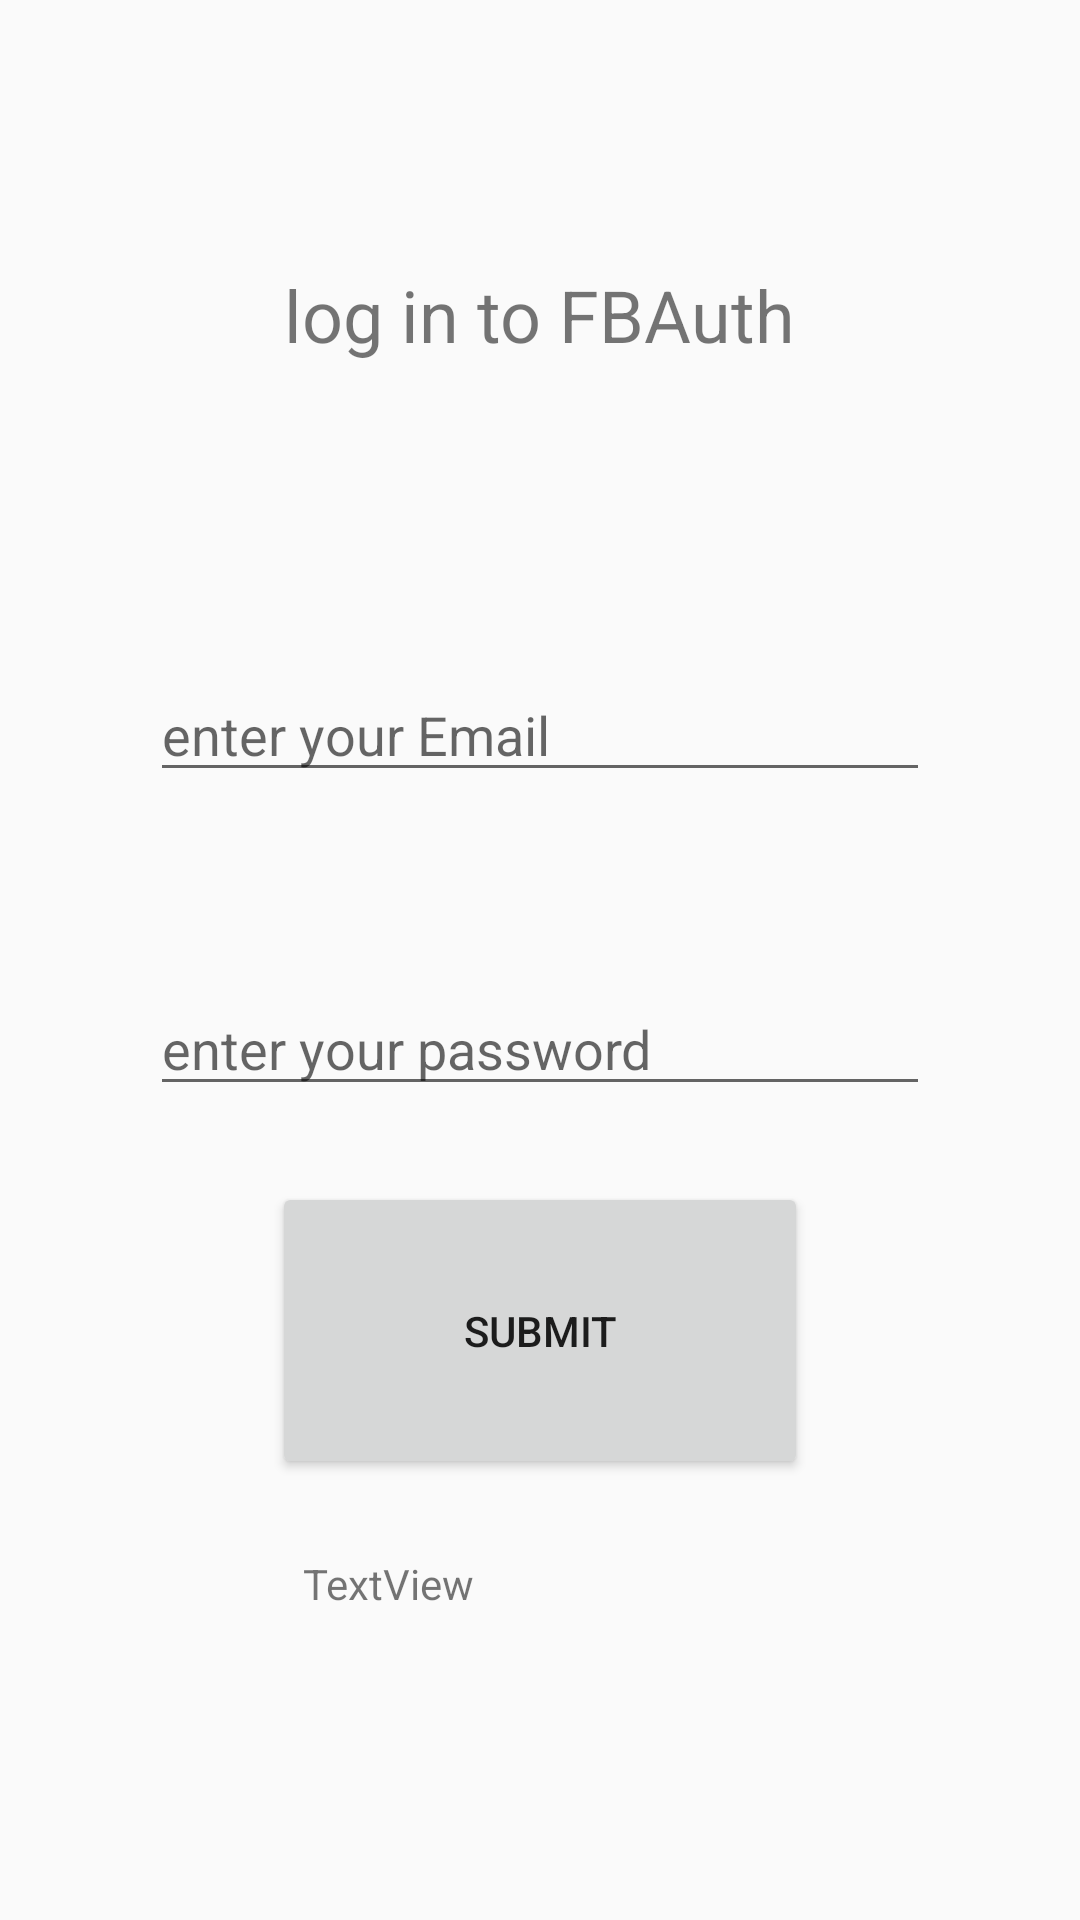

Write the Android layout XML for this screen, with the resource values it uses.
<!-- AndroidManifest.xml: application theme Theme.AppCompat.DayNight.DarkActionBar -->
<!-- res/layout/activity_main.xml -->
<?xml version="1.0" encoding="utf-8"?>
<LinearLayout xmlns:android="http://schemas.android.com/apk/res/android"
    xmlns:app="http://schemas.android.com/apk/res-auto"
    xmlns:tools="http://schemas.android.com/tools"
    android:id="@+id/main"
    android:layout_width="match_parent"
    android:layout_height="match_parent"
    android:orientation="vertical"
    tools:context=".MainActivity" >

    <Space
        android:layout_width="match_parent"
        android:layout_height="wrap_content"
        android:layout_weight="2" />

    <LinearLayout
        android:layout_width="match_parent"
        android:layout_height="wrap_content"
        android:layout_weight="3"
        android:orientation="horizontal">

        <Space
            android:layout_width="wrap_content"
            android:layout_height="match_parent"
            android:layout_weight="1" />

        <TextView
            android:id="@+id/textView"
            android:layout_width="wrap_content"
            android:layout_height="match_parent"
            android:layout_weight="2"
            android:gravity="center"
            android:text="log in to FBAuth"
            android:textSize="24sp" />

        <Space
            android:layout_width="wrap_content"
            android:layout_height="match_parent"
            android:layout_weight="1" />
    </LinearLayout>

    <Space
        android:layout_width="match_parent"
        android:layout_height="wrap_content"
        android:layout_weight="1" />

    <LinearLayout
        android:layout_width="match_parent"
        android:layout_height="wrap_content"
        android:layout_weight="1.5"
        android:orientation="horizontal">

        <Space
            android:layout_width="wrap_content"
            android:layout_height="match_parent"
            android:layout_weight="1" />

        <EditText
            android:id="@+id/mailED"
            android:layout_width="wrap_content"
            android:layout_height="match_parent"
            android:layout_weight="1"
            android:ems="10"
            android:gravity="bottom|center|left"
            android:hint="enter your Email"
            android:inputType="textEmailAddress" />

        <Space
            android:layout_width="wrap_content"
            android:layout_height="match_parent"
            android:layout_weight="1" />

    </LinearLayout>

    <Space
        android:layout_width="match_parent"
        android:layout_height="wrap_content"
        android:layout_weight="1" />

    <LinearLayout
        android:layout_width="match_parent"
        android:layout_height="wrap_content"
        android:layout_weight="1.5"
        android:orientation="horizontal">

        <Space
            android:layout_width="wrap_content"
            android:layout_height="match_parent"
            android:layout_weight="1" />

        <EditText
            android:id="@+id/passwordED"
            android:layout_width="wrap_content"
            android:layout_height="match_parent"
            android:layout_weight="1"
            android:ems="10"
            android:gravity="bottom|left"
            android:hint="enter your password"
            android:inputType="text" />

        <Space
            android:layout_width="wrap_content"
            android:layout_height="match_parent"
            android:layout_weight="1" />

    </LinearLayout>

    <Space
        android:layout_width="match_parent"
        android:layout_height="wrap_content"
        android:layout_weight="1" />

    <LinearLayout
        android:layout_width="match_parent"
        android:layout_height="wrap_content"
        android:layout_weight="2"
        android:orientation="horizontal">

        <Space
            android:layout_width="wrap_content"
            android:layout_height="match_parent"
            android:layout_weight="1" />

        <Button
            android:id="@+id/button"
            android:layout_width="wrap_content"
            android:layout_height="match_parent"
            android:layout_weight="1"
            android:onClick="submit"
            android:text="submit" />

        <Space
            android:layout_width="wrap_content"
            android:layout_height="match_parent"
            android:layout_weight="1" />
    </LinearLayout>

    <Space
        android:layout_width="match_parent"
        android:layout_height="wrap_content"
        android:layout_weight="1" />

    <LinearLayout
        android:layout_width="match_parent"
        android:layout_height="wrap_content"
        android:layout_weight="3"
        android:orientation="horizontal">

        <Space
            android:layout_width="wrap_content"
            android:layout_height="match_parent"
            android:layout_weight="1" />

        <TextView
            android:id="@+id/resultsTV"
            android:layout_width="wrap_content"
            android:layout_height="match_parent"
            android:layout_weight="1"
            android:text="TextView" />

        <Space
            android:layout_width="wrap_content"
            android:layout_height="match_parent"
            android:layout_weight="1" />
    </LinearLayout>

    <Space
        android:layout_width="match_parent"
        android:layout_height="wrap_content"
        android:layout_weight="1" />

</LinearLayout>
<!-- resources referenced by this layout -->
<resources>

</resources>
